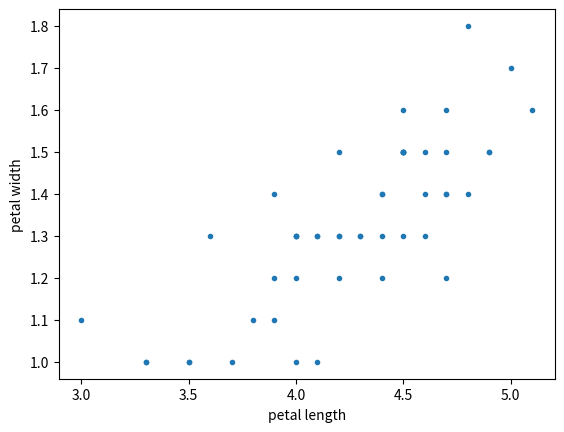

This figure's Python source:
import numpy as np 
import matplotlib.pyplot as plt

versicolor_petal_length = [4.7, 4.5, 4.9, 4,  4.6, 4.5, 4.7, 3.3, 4.6, 3.9, 3.5, 4.2, 4,  4.7, 3.6, 4.4, 4.5, 4.1,
 4.5, 3.9, 4.8, 4,  4.9, 4.7, 4.3, 4.4, 4.8, 5,  4.5, 3.5, 3.8, 3.7, 3.9, 5.1, 4.5, 4.5,
 4.7, 4.4, 4.1, 4,  4.4, 4.6, 4,  3.3, 4.2, 4.2, 4.2, 4.3, 3,  4.1]

versicolor_petal_width = [1.4, 1.5, 1.5, 1.3, 1.5, 1.3, 1.6, 1,  1.3, 1.4, 1.,  1.5, 1.,  1.4, 1.3, 1.4, 1.5, 1.,
 1.5, 1.1, 1.8, 1.3, 1.5, 1.2, 1.3, 1.4, 1.4, 1.7, 1.5, 1.,  1.1, 1.,  1.2, 1.6, 1.5, 1.6,
 1.5, 1.3, 1.3, 1.3, 1.2, 1.4, 1.2, 1.,  1.3, 1.2, 1.3, 1.3, 1.1, 1.3]

# covariance 
covariance_matrix = np.cov(versicolor_petal_length, versicolor_petal_width)

# pearson cooef
corr_mat = np.corrcoef(versicolor_petal_length, versicolor_petal_width)
print('pearson coefficient',corr_mat[0,1])

plt.plot(versicolor_petal_length, versicolor_petal_width, marker='.', linestyle='none')
plt.xlabel('petal length')
plt.ylabel('petal width')
plt.show()
